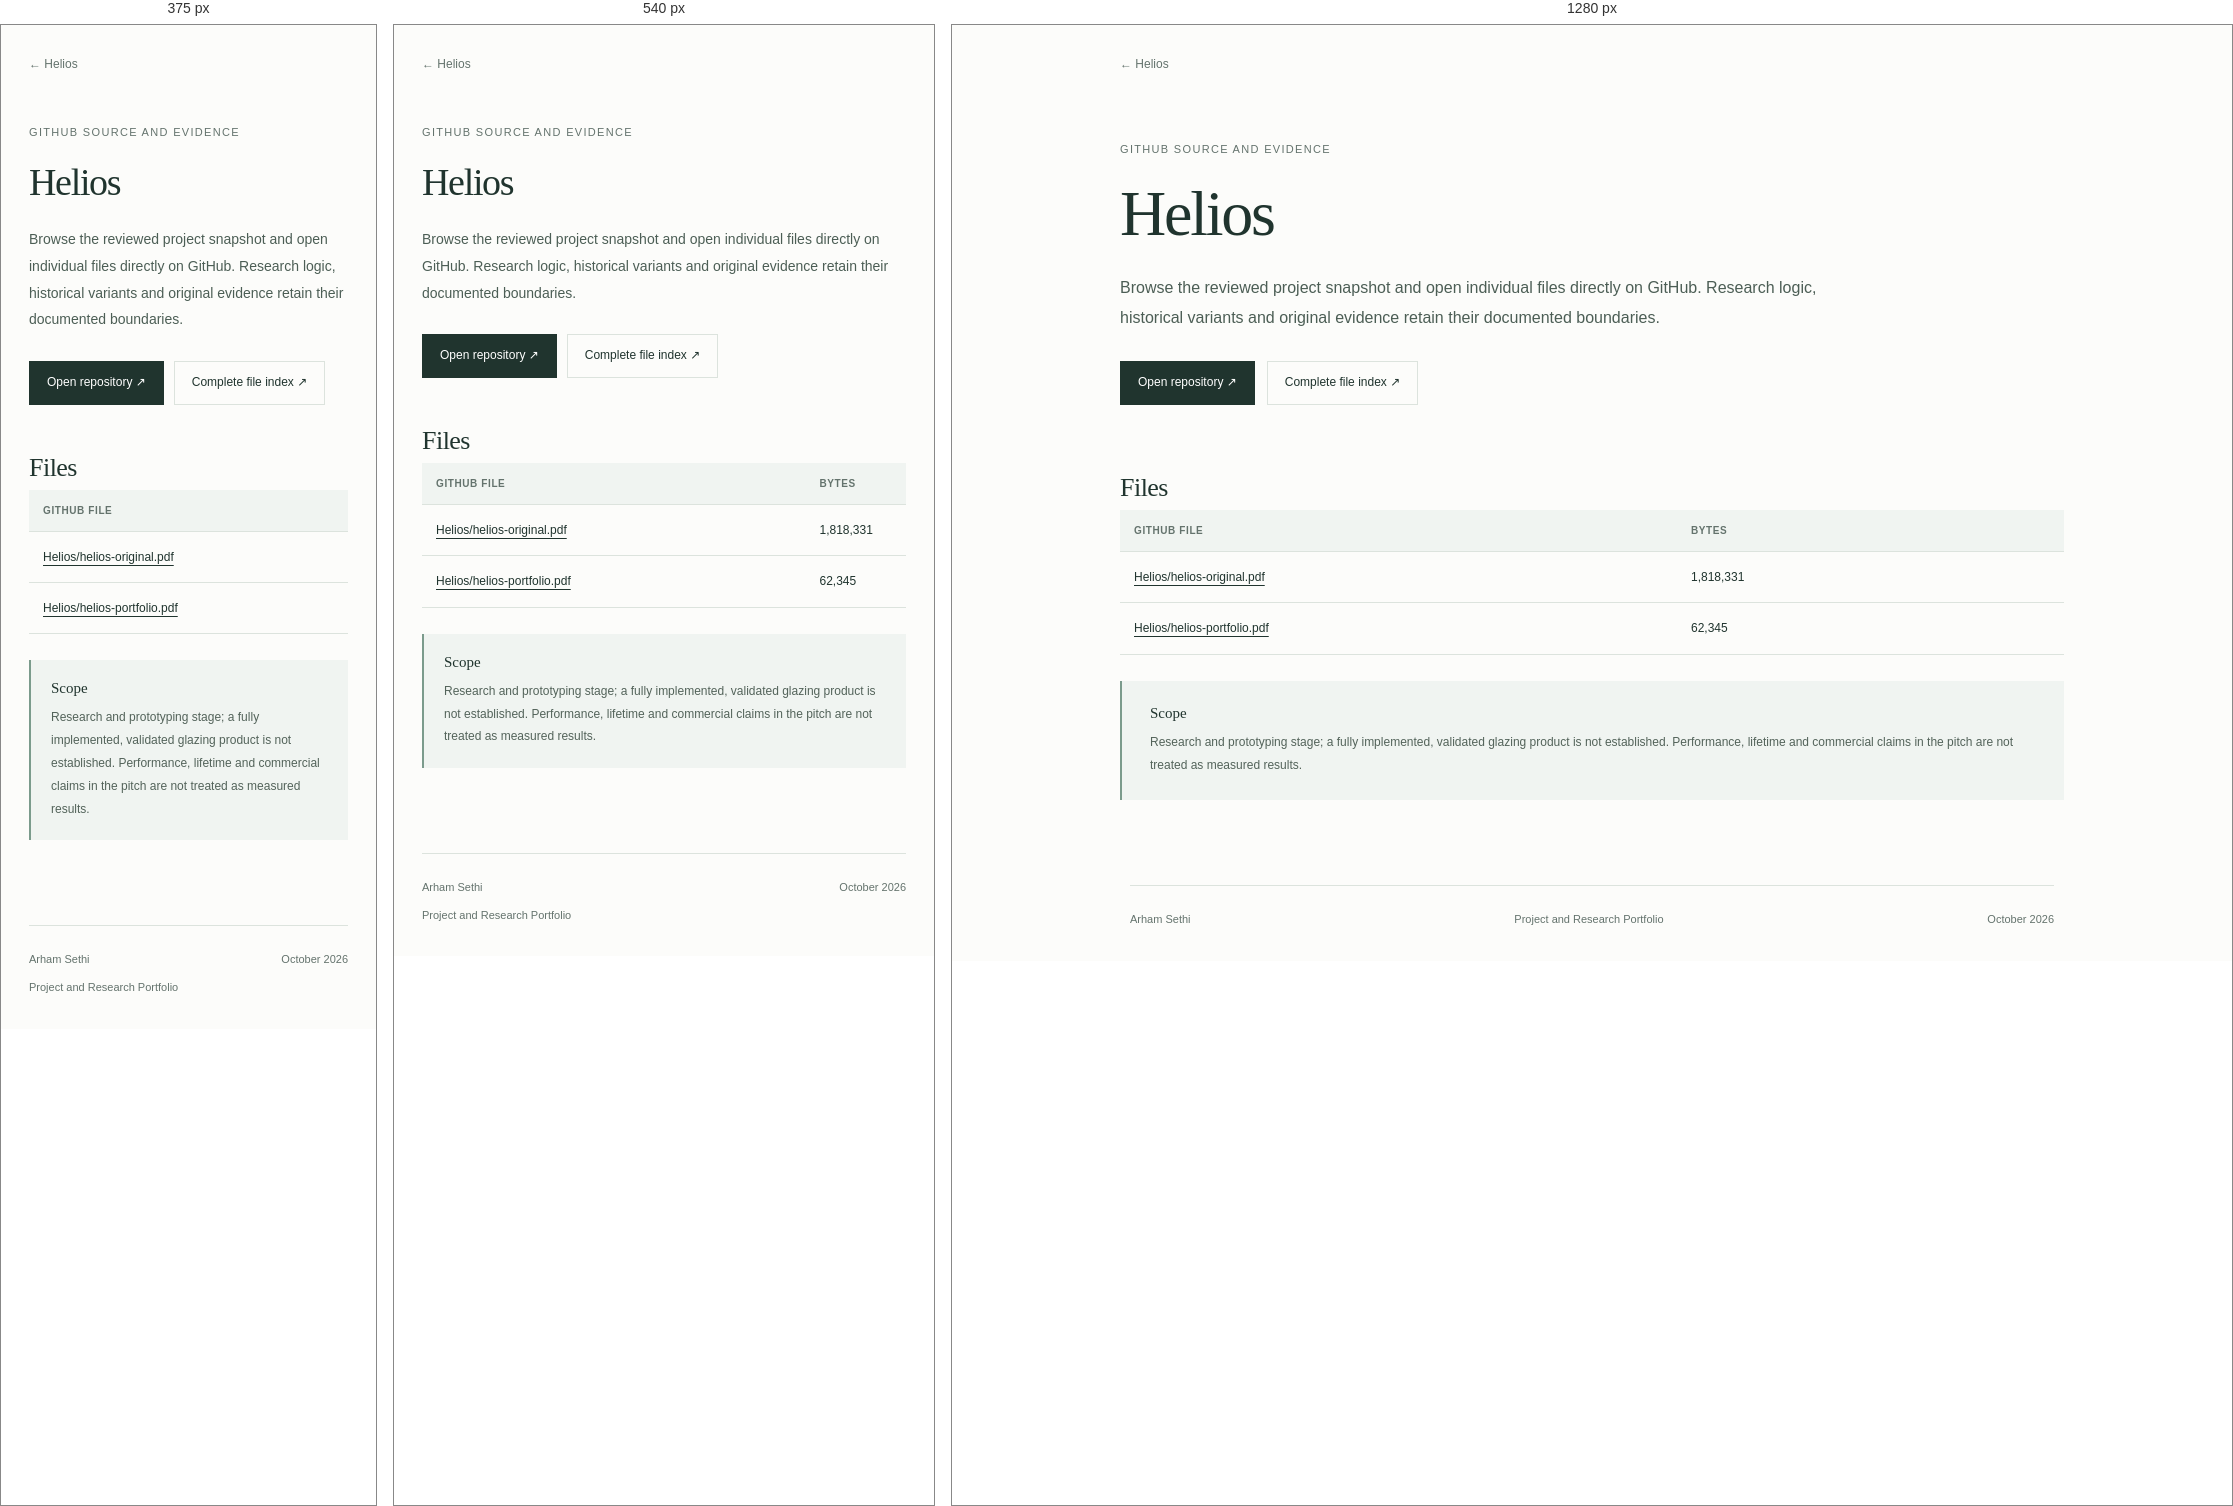
Rendered at 375 px, 540 px and 1280 px, left to right.

<!-- file: source.html -->
<!doctype html>
<html lang="en"><head><meta charset="utf-8"><meta name="viewport" content="width=device-width,initial-scale=1">
<title>Helios source and evidence · Arham Sethi</title><meta name="description" content="A researched glazing concept combining low-iron glass, proposed photovoltaic layers and surface treatments, examined through optics, energy balance, material integration and validation requirements.">
<meta name="color-scheme" content="light"><link rel="icon" href="../../assets/favicon.svg" type="image/svg+xml">
<link rel="stylesheet" href="../../assets/style.css"></head><body>
<a class="skip" href="#main">Skip to content</a><header class="project-nav"><a href="index.html">← Helios</a></header><main id="main" class="project-main source-main"><p class="eyebrow">GitHub source and evidence</p><h1>Helios</h1><p class="lead">Browse the reviewed project snapshot and open individual files directly on GitHub. Research logic, historical variants and original evidence retain their documented boundaries.</p><div class="actions"><a class="button" href="https://github.com/Arham-Sethi/engineering-projects/tree/main/Helios/">Open repository ↗</a><a class="button secondary" href="https://github.com/Arham-Sethi/engineering-projects/blob/main/FILE-INDEX.md">Complete file index ↗</a></div><section><h2>Files</h2><div class="table-scroll"><table><thead><tr><th>GitHub file</th><th>Bytes</th></tr></thead><tbody><tr><td><a href="https://github.com/Arham-Sethi/engineering-projects/blob/main/Helios/helios-original.pdf">Helios/helios-original.pdf</a></td><td>1,818,331</td></tr><tr><td><a href="https://github.com/Arham-Sethi/engineering-projects/blob/main/Helios/helios-portfolio.pdf">Helios/helios-portfolio.pdf</a></td><td>62,345</td></tr></tbody></table></div></section><aside class="scope"><h3>Scope</h3><p>Research and prototyping stage; a fully implemented, validated glazing product is not established. Performance, lifetime and commercial claims in the pitch are not treated as measured results.</p></aside></main>
<footer class="site-footer"><span>Arham Sethi</span><a href="../../index.html">Project and Research Portfolio</a><span>October 2026</span></footer>
</body></html>

/* @media block from style.css */
@media(max-width:700px){.home-header{padding-top:58px;padding-bottom:26px}.mobile-break{display:block}.category-nav{gap:13px 20px;margin-top:25px}.home-main{padding-bottom:55px}.project-section{margin-top:35px}.project-row{grid-template-columns:23px minmax(0,1fr) 76px 16px;gap:11px;min-height:130px}.project-title{font-size:23px}.project-description{font-size:12px}.project-preview{height:70px;opacity:.85}.project-number{font-size:9px}.project-arrow{font-size:18px}.site-footer{margin:0 28px;flex-wrap:wrap;gap:10px 20px}.site-footer a{order:3;width:100%}.project-main{padding-top:18px}.lead{font-size:14px}.project-subtitle{font-size:18px}.metrics{gap:28px;justify-content:space-between}.metrics strong{font-size:27px}.metrics span{font-size:10px}.project-main section{margin-top:42px}.architecture{padding:15px 5px}.architecture figcaption{padding:0 10px}.figure-grid{grid-template-columns:1fr}.figure-grid figure:first-child{grid-row:auto}.figure-grid figure:first-child img{max-height:430px}.document-link{grid-template-columns:1fr 20px;gap:7px}.document-link small{grid-column:1;grid-row:2}.document-link>span:last-child{grid-column:2;grid-row:1 / 3}.scope{padding:20px}.table-scroll table{min-width:550px}.source-main .table-scroll table{min-width:650px}.button{gap:18px}.actions{gap:10px}.home-intro br{display:none}}

/* @media block from style.css */
@media(max-width:380px){.project-preview{display:none}.project-row{grid-template-columns:1fr auto}.project-row h3{overflow-wrap:anywhere}}

/* @media block from style.css */
@media(max-width:380px){.project-number{display:none}.project-title{overflow-wrap:anywhere}}